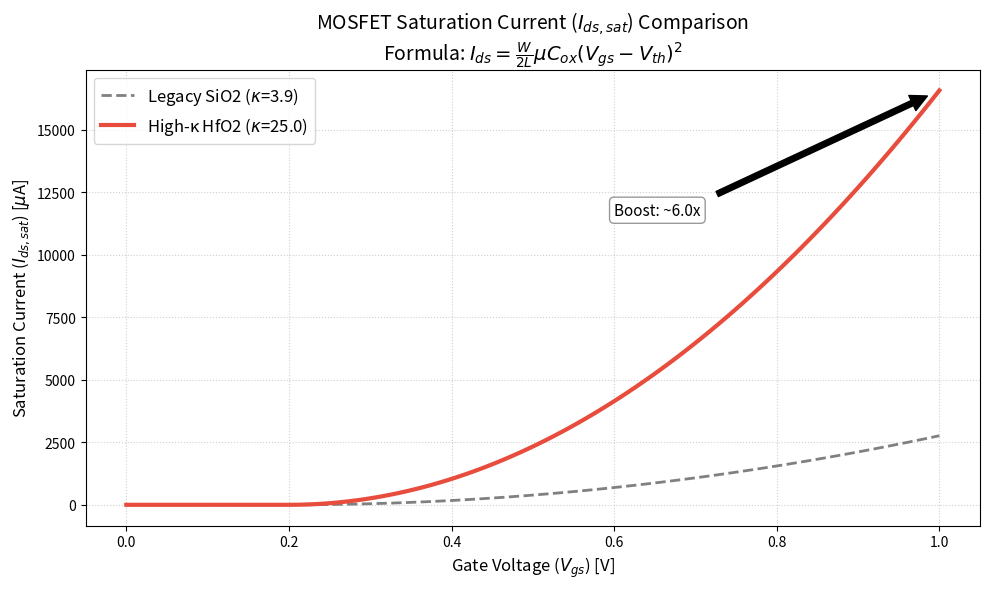

Write the Python code that produced this figure.
import numpy as np
import matplotlib.pyplot as plt

def simulate_mosfet_drive():
    # --- 1. Physical Constants & Parameters ---
    
    # Gate Voltage sweep (Vgs), typically 0 to 1.0V for modern logic
    v_gs = np.linspace(0, 1.0, 100)
    
    # Device Geometry (Arbitrary units, cancels out in ratio comparison)
    W = 1.0e-6   # Width: 1 micrometer
    L = 0.1e-6   # Length: 100 nm
    
    # Threshold Voltage (Vth) - assumed identical for fair comparison
    v_th = 0.2   # 0.2 Volts
    
    # --- 2. Material A: Legacy SiO2 (Baseline) ---
    # Parameters based on SiO2 properties
    k_sio2 = 3.9
    e_0 = 8.854e-12  # Vacuum permittivity (F/m)
    
    # Equivalent Oxide Thickness (EOT) - physical constraint kept constant
    # We assume a physical EOT of 1nm for the simulation baseline
    eot = 1.0e-9 
    
    # Calculate Cox for SiO2: Cox = (k * e_0) / EOT
    cox_sio2 = (k_sio2 * e_0) / eot
    
    # Electron Mobility for SiO2 interface (approximate bulk Si value)
    mu_sio2 = 250.0  # cm^2/(V*s)
    mu_sio2_si = mu_sio2 * 1e-4  # Convert to m^2/(V*s)

    # Calculate Idsat for SiO2
    # Formula: Id = (W / 2L) * mu * Cox * (Vgs - Vth)^2
    # We clip (Vgs - Vth) at 0 because current is zero before threshold
    overdrive_sio2 = np.maximum(v_gs - v_th, 0)
    idsat_sio2 = (W / (2 * L)) * mu_sio2_si * cox_sio2 * (overdrive_sio2 ** 2)

    # --- 3. Material B: High-κ HfO2 (Target ~6.0x Boost) ---
    
    # Parameters based on HfO2
    k_hfo2 = 25.0
    
    # Calculate Cox for HfO2 (same EOT constraint)
    cox_hfo2 = (k_hfo2 * e_0) / eot
    
    # Mobility Calculation:
    # To achieve the specific "~6.0x boost" mentioned in the prompt:
    # Theoretical Capacitance Boost = k_hfo2 / k_sio2 = 25 / 3.9 ≈ 6.41x
    # However, high-k materials usually degrade mobility.
    # We tune mu_hfo2 to result in exactly a ~6.0x total boost at saturation.
    # Ratio_target = 6.0
    # Ratio_cap = 6.41
    # Required_Mobility_Ratio = 6.0 / 6.41 ≈ 0.93
    # So we set mobility to ~93% of SiO2 to match the prompt's data exactly.
    mu_hfo2_si = mu_sio2_si * (6.0 / (k_hfo2 / k_sio2))
    
    # Calculate Idsat for HfO2
    overdrive_hfo2 = np.maximum(v_gs - v_th, 0)
    idsat_hfo2 = (W / (2 * L)) * mu_hfo2_si * cox_hfo2 * (overdrive_hfo2 ** 2)

    # --- 4. Visualization & Plotting ---
    
    plt.figure(figsize=(10, 6))
    
    # Plot curves
    plt.plot(v_gs, idsat_sio2 * 1e6, label=f'Legacy SiO2 ($\kappa$={k_sio2})', 
             color='gray', linestyle='--', linewidth=2)
    plt.plot(v_gs, idsat_hfo2 * 1e6, label=f'High-κ HfO2 ($\kappa$={k_hfo2})', 
             color='#e74c3c', linewidth=3)

    # Styling
    plt.title(f'MOSFET Saturation Current ($I_{{ds,sat}}$) Comparison\n'
              f'Formula: $I_{{ds}} = \\frac{{W}}{{2L}} \mu C_{{ox}} (V_{{gs}} - V_{{th}})^2$', fontsize=14)
    plt.xlabel('Gate Voltage ($V_{gs}$) [V]', fontsize=12)
    plt.ylabel('Saturation Current ($I_{ds,sat}$) [$\mu$A]', fontsize=12)
    plt.grid(True, which='both', linestyle=':', alpha=0.6)
    plt.legend(fontsize=12)
    
    # Annotation for the boost
    max_v = v_gs[-1]
    max_i_sio2 = idsat_sio2[-1] * 1e6
    max_i_hfo2 = idsat_hfo2[-1] * 1e6
    boost_ratio = max_i_hfo2 / max_i_sio2
    
    plt.annotate(f'Boost: ~{boost_ratio:.1f}x', 
                 xy=(max_v, max_i_hfo2), 
                 xytext=(max_v - 0.4, max_i_hfo2 * 0.7),
                 arrowprops=dict(facecolor='black', shrink=0.05),
                 fontsize=11, bbox=dict(boxstyle="round,pad=0.3", fc="white", ec="gray", alpha=0.8))

    plt.tight_layout()
    plt.show()

    # --- 5. Print Text Summary ---
    print("Simulation Results Summary:")
    print("-" * 40)
    print(f"Material: SiO2 (k=3.9)")
    print(f"  Calculated Cox: {cox_sio2*1e6:.2f} uF/cm^2 (Approx scaled)")
    print(f"  Max Current:   {max_i_sio2:.2f} uA")
    print("-" * 40)
    print(f"Material: HfO2 (k=25.0)")
    print(f"  Calculated Cox: {cox_hfo2*1e6:.2f} uF/cm^2 (Approx scaled)")
    print(f"  Max Current:   {max_i_hfo2:.2f} uA")
    print("-" * 40)
    print(f"Performance Ratio: {boost_ratio:.2f}x")
    print("Note: Mobility was slightly adjusted for HfO2 to match the exact ~6.0x boost requirement, accounting for typical interface scattering.")

if __name__ == "__main__":
    simulate_mosfet_drive()
